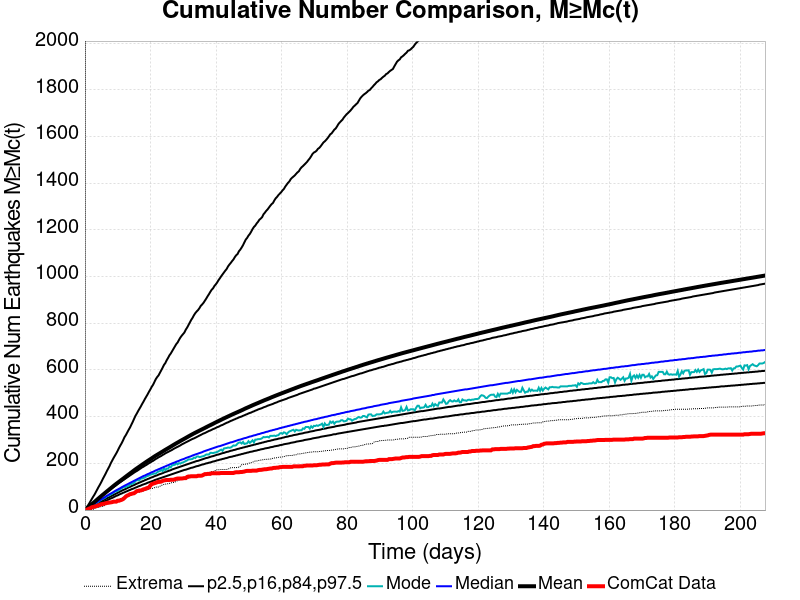

Data behind this chart, as committed beside it:
Time (days), ComCat Data, Simulation Mean, Simulation Median, Simulation Mode, Simulation Minimum, Simulation Maximum, 2.5 %-ile, 16 %-ile, 84 %-ile, 97.5 %-ile
0.0, 0.0, 0.0, 0.0, 0.0, 0.0, 0.0, 0.0, 0.0, 0.0, 0.0
0.416, 1.0, 4.536, 4.0, 3.0, 0.0, 6495, 0.0, 2.0, 6.0, 10.0
0.8321, 3.0, 9.279, 8.0, 7.0, 0.0, 8915, 2.0, 5.0, 11.0, 18.0
1.248, 6.0, 14.32, 12.0, 11.0, 0.0, 10620, 5.0, 8.0, 16.0, 27.0
1.664, 8.0, 19.44, 15.0, 15.0, 1.0, 11466, 7.0, 11.0, 21.0, 37.0
2.08, 12.0, 24.63, 19.0, 18.0, 3.0, 12390, 10.0, 14.0, 26.0, 47.0
2.496, 13.0, 29.6, 23.0, 22.0, 3.0, 14210, 13.0, 18.0, 31.0, 57.0
2.912, 15.0, 34.72, 27.0, 26.0, 7.0, 15317, 16.0, 21.0, 36.0, 66.0
3.328, 16.0, 39.89, 31.0, 29.0, 9.0, 16107, 19.0, 24.0, 41.0, 77.0
3.744, 18.0, 45.05, 35.0, 32.0, 11.0, 16807, 22.0, 27.0, 45.0, 88.0
4.16, 21.0, 49.93, 39.0, 36.0, 11.0, 17383, 24.0, 31.0, 50.0, 99.0
4.576, 22.0, 54.99, 42.0, 41.0, 14.0, 17800, 27.0, 34.0, 54.0, 109.0
4.992, 25.0, 59.91, 46.0, 44.0, 15.0, 18505, 30.0, 37.0, 59.0, 120.0
5.408, 26.0, 64.8, 50.0, 48.0, 15.0, 18985, 33.0, 40.0, 64.0, 132.0
5.825, 27.0, 69.61, 53.0, 50.0, 18.0, 19346, 36.0, 44.0, 68.0, 143.0
6.241, 29.0, 74.44, 57.0, 54.0, 22.0, 19629, 39.0, 47.0, 73.0, 154.0
6.657, 30.0, 79.33, 61.0, 59.0, 25.0, 19927, 41.0, 50.0, 77.0, 166.0
7.073, 32.0, 84.05, 64.0, 61.0, 26.0, 20138, 44.0, 53.0, 82.0, 177.0
7.489, 32.0, 88.85, 68.0, 64.0, 31.0, 20367, 47.0, 56.0, 86.0, 188.0
7.905, 33.0, 93.68, 71.0, 67.0, 33.0, 20852, 50.0, 59.0, 90.0, 201.0
8.321, 34.0, 98.45, 74.0, 71.0, 35.0, 21107, 52.0, 62.0, 95.0, 212.0
8.737, 36.0, 103.3, 78.0, 74.0, 36.0, 21318, 55.0, 65.0, 99.0, 223.0
9.153, 36.0, 107.9, 81.0, 80.0, 38.0, 21493, 58.0, 68.0, 103.0, 233.0
9.569, 36.0, 112.4, 85.0, 80.0, 41.0, 21688, 61.0, 71.0, 107.0, 243.0
9.985, 40.0, 116.8, 88.0, 82.0, 44.0, 21872, 63.0, 74.0, 112.0, 254.0
10.4, 40.0, 121.3, 91.0, 86.0, 46.0, 22246, 66.0, 77.0, 116.0, 266.0
10.82, 42.0, 125.6, 94.0, 90.0, 49.0, 22598, 69.0, 80.0, 120.0, 277.0
11.23, 44.0, 129.9, 98.0, 93.0, 51.0, 22983, 71.0, 83.0, 124.0, 287.0
11.65, 47.0, 134.3, 101.0, 97.0, 53.0, 23315, 74.0, 86.0, 128.0, 299.0
12.07, 52.0, 138.8, 104.0, 100.0, 55.0, 23695, 76.0, 88.0, 132.0, 312.0
12.48, 58.0, 143.3, 107.0, 98.0, 56.0, 24005, 79.0, 91.0, 136.0, 321.0
12.9, 62.0, 147.8, 110.0, 102.0, 61.0, 24243, 81.0, 94.0, 140.0, 332.0
13.31, 64.0, 152.1, 113.0, 103.0, 63.0, 24486, 84.0, 97.0, 144.0, 343.0
13.73, 68.0, 156.5, 116.0, 111.0, 65.0, 24707, 86.0, 99.0, 148.0, 353.0
14.15, 69.0, 160.8, 119.0, 111.0, 65.0, 24920, 89.0, 102.0, 152.0, 365.0
14.56, 71.0, 165.2, 122.0, 114.0, 68.0, 25114, 91.0, 105.0, 156.0, 377.0
14.98, 72.0, 169.7, 125.0, 116.0, 71.0, 25287, 93.0, 107.0, 160.0, 390.0
15.39, 76.0, 174.1, 128.0, 123.0, 74.0, 25448, 96.0, 110.0, 164.0, 403.0
15.81, 81.0, 178.2, 131.0, 129.0, 75.0, 25640, 98.0, 113.0, 167.0, 413.0
16.23, 82.0, 182.2, 134.0, 127.0, 76.0, 25918, 101.0, 115.0, 171.0, 424.0
16.64, 84.0, 186.2, 137.0, 128.0, 77.0, 26466, 103.0, 118.0, 175.0, 434.0
17.06, 84.0, 190.3, 140.0, 135.0, 81.0, 26930, 105.0, 120.0, 179.0, 444.0
17.47, 86.0, 194.5, 143.0, 135.0, 81.0, 27285, 108.0, 123.0, 183.0, 455.0
17.89, 89.0, 198.5, 146.0, 138.0, 81.0, 27636, 110.0, 125.0, 186.0, 465.0
18.31, 90.0, 202.4, 148.0, 139.0, 84.0, 27913, 112.0, 128.0, 190.0, 476.0
18.72, 93.0, 206.4, 151.0, 144.0, 86.0, 28204, 114.0, 130.0, 193.0, 486.0
19.14, 95.0, 210.3, 154.0, 146.0, 87.0, 28534, 117.0, 133.0, 197.0, 496.0
19.55, 97.0, 214.1, 156.0, 148.0, 90.0, 28833, 119.0, 135.0, 201.0, 507.0
19.97, 105.0, 217.9, 159.0, 152.0, 92.0, 29056, 121.0, 138.0, 204.0, 517.0
20.39, 111.0, 221.8, 162.0, 153.0, 93.0, 29277, 123.0, 140.0, 208.0, 528.0
20.8, 113.0, 225.7, 164.0, 155.0, 93.0, 29485, 125.0, 142.0, 211.0, 537.0
21.22, 115.0, 229.6, 167.0, 157.0, 96.0, 29698, 128.0, 145.0, 215.0, 549.0
21.63, 117.0, 233.2, 170.0, 156.0, 98.0, 29924, 130.0, 147.0, 219.0, 561.0
22.05, 119.0, 236.8, 172.0, 162.0, 99.0, 30113, 132.0, 149.0, 222.0, 570.0
22.47, 121.0, 240.2, 175.0, 165.0, 99.0, 30291, 134.0, 152.0, 226.0, 577.0
22.88, 121.0, 243.7, 177.0, 167.0, 102.0, 30464, 136.0, 154.0, 229.0, 588.0
23.3, 122.0, 247.3, 180.0, 172.0, 105.0, 31934, 138.0, 156.0, 232.0, 599.0
23.71, 125.0, 250.9, 182.0, 167.0, 108.0, 32367, 140.0, 158.0, 236.0, 610.0
24.13, 127.0, 254.5, 185.0, 179.0, 110.0, 32665, 142.0, 161.0, 239.0, 622.0
24.55, 128.0, 258.1, 187.0, 171.0, 111.0, 32931, 144.0, 163.0, 243.0, 630.0
... 440 more rows
